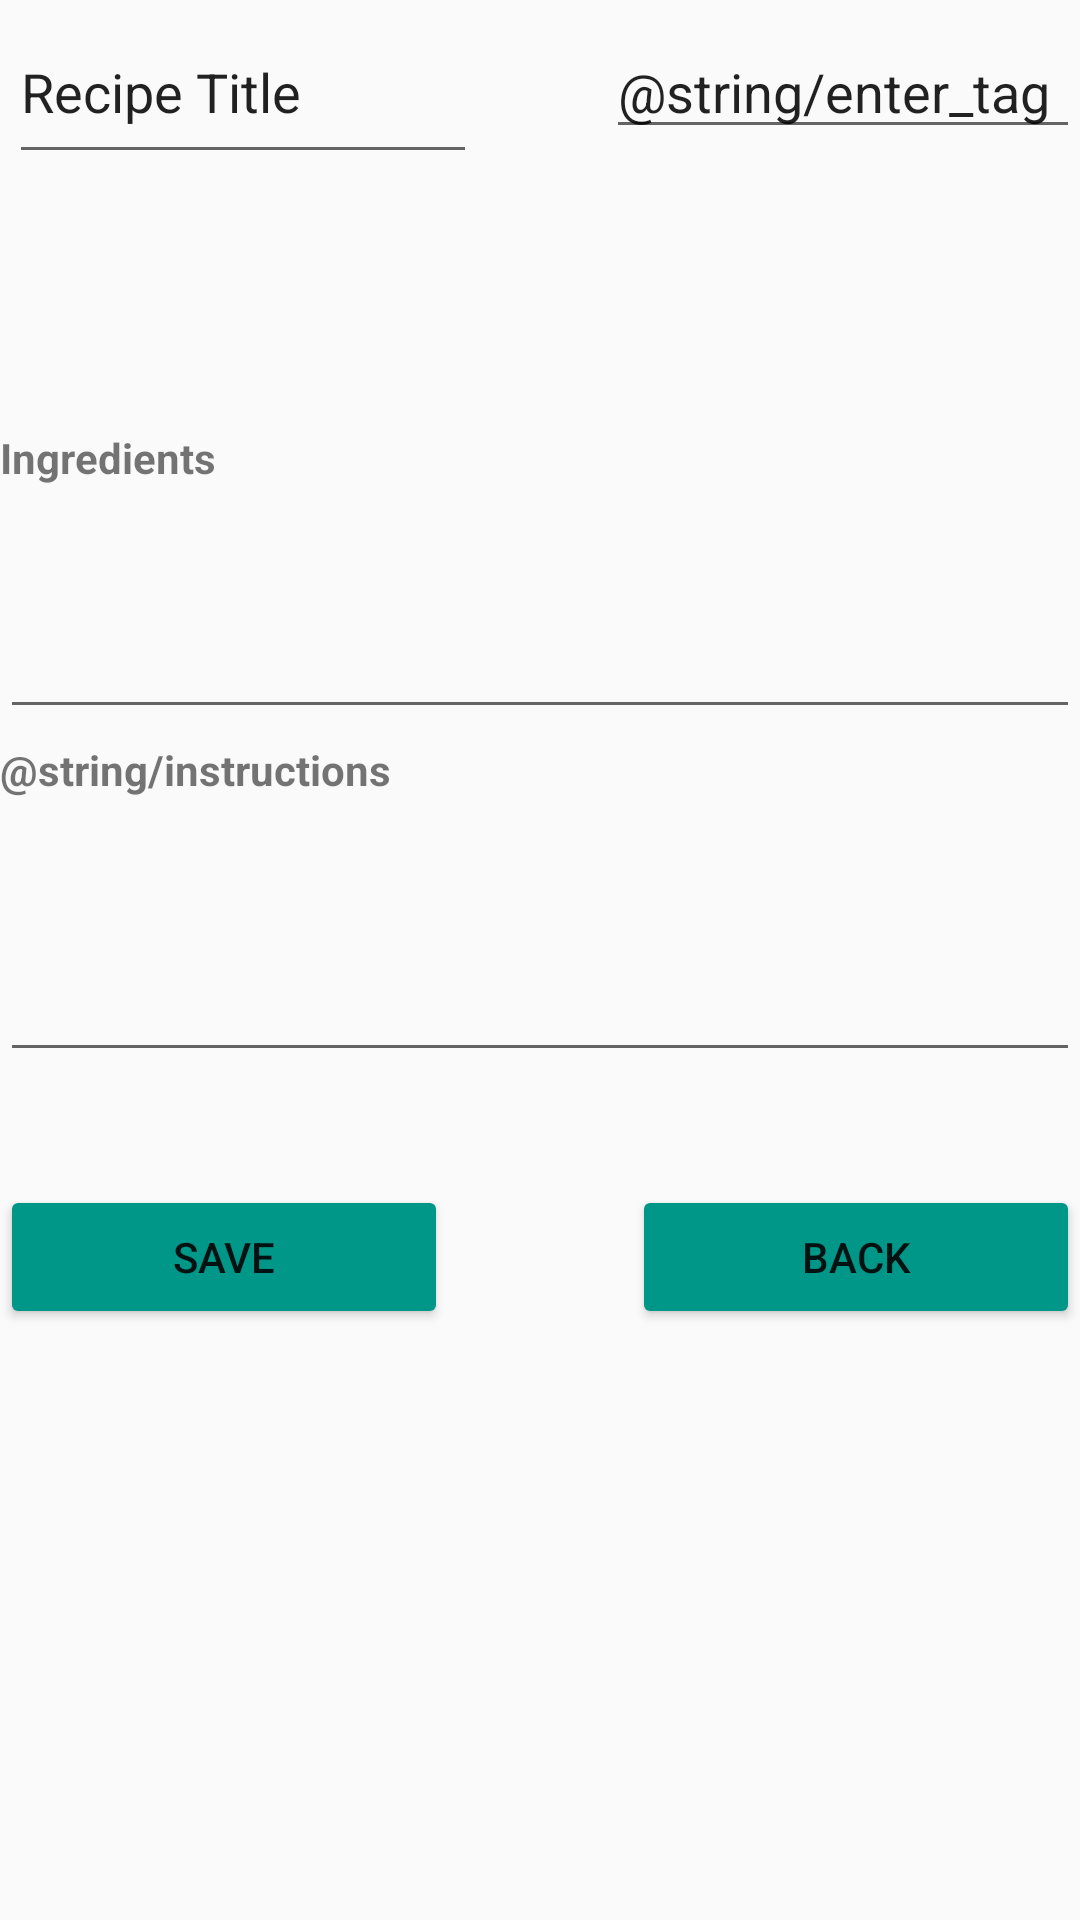

Here is an Android app screen rendered from its layout file. Give the layout XML and the strings, colors and styles it references.
<!-- AndroidManifest.xml: application theme Theme.WhatsCooking -->
<!-- res/layout/activity_recipecard.xml -->
<?xml version="1.0" encoding="utf-8"?>
<LinearLayout xmlns:android="http://schemas.android.com/apk/res/android"
    xmlns:tools="http://schemas.android.com/tools"
    android:layout_width="match_parent"
    android:layout_height="match_parent"
    android:orientation="vertical"
    tools:context=".recipecard">

    <LinearLayout
        android:layout_width="match_parent"
        android:layout_height="143dp">

        <EditText
            android:id="@+id/recipeTitleText"
            android:layout_width="47dp"
            android:layout_height="58dp"
            android:layout_marginStart="3dp"
            android:layout_marginEnd="43dp"
            android:layout_marginBottom="683dp"
            android:layout_weight="1"
            android:ems="10"
            android:inputType="textPersonName"
            android:text="@string/recipe_title"
            android:importantForAutofill="no"
            tools:ignore="LabelFor" />

        <EditText
            android:id="@+id/TagText"
            android:layout_width="49dp"
            android:layout_height="wrap_content"
            android:layout_weight="1"
            android:ems="10"
            android:inputType="textPersonName"
            android:text="@string/enter_tag"
            android:importantForAutofill="no"
            tools:ignore="LabelFor" />

    </LinearLayout>

    <LinearLayout
        android:layout_width="match_parent"
        android:layout_height="22dp"
        android:orientation="horizontal">

        <TextView
            android:id="@+id/IngredientsText"
            android:layout_width="0dp"
            android:layout_height="42dp"
            android:layout_weight="1"
            android:text="@string/ingredients"
            android:textStyle="bold" />

    </LinearLayout>

    <LinearLayout
        android:layout_width="match_parent"
        android:layout_height="82dp"
        android:orientation="horizontal">

        <EditText
            android:id="@+id/ingredientsMultiline"
            android:layout_width="0dp"
            android:layout_height="78dp"
            android:layout_weight="1"
            android:ems="10"
            android:gravity="start|top"
            android:inputType="textMultiLine"
            android:importantForAutofill="no"
            tools:ignore="LabelFor" />

    </LinearLayout>

    <LinearLayout
        android:layout_width="370dp"
        android:layout_height="69dp"
        android:orientation="horizontal">

        <TextView
            android:id="@+id/InstructionsText"
            android:layout_width="0dp"
            android:layout_height="205dp"
            android:layout_weight="1"
            android:text="@string/instructions"
            android:textStyle="bold" />
    </LinearLayout>

    <LinearLayout
        android:layout_width="match_parent"
        android:layout_height="79dp"
        android:orientation="horizontal">

        <EditText
            android:id="@+id/InstructionsMultiline"
            android:layout_width="0dp"
            android:layout_height="wrap_content"
            android:layout_weight="1"
            android:ems="10"
            android:gravity="start|top"
            android:inputType="textMultiLine"
            android:importantForAutofill="no"
            tools:ignore="LabelFor" />
    </LinearLayout>

    <LinearLayout
        android:layout_width="match_parent"
        android:layout_height="237dp"
        android:orientation="horizontal">

        <Button
            android:id="@+id/btnSaveRecipe"
            android:layout_width="wrap_content"
            android:layout_height="wrap_content"
            android:layout_weight="1"
            android:backgroundTint="#009688"
            android:text="@string/save" />

        <Space
            android:layout_width="wrap_content"
            android:layout_height="wrap_content"
            android:layout_weight="1" />

        <Button
            android:id="@+id/btnBack"
            android:layout_width="wrap_content"
            android:layout_height="wrap_content"
            android:layout_weight="1"
            android:backgroundTint="#009688"
            android:text="@string/back" />
    </LinearLayout>

</LinearLayout>
<!-- resources referenced by this layout -->
<resources>
  <string name="back">Back</string>
  <string name="enter_tag">Enter Tag</string>
  <string name="ingredients">Ingredients</string>
  <string name="instructions">Instructions</string>
  <string name="recipe_title">Recipe Title</string>
  <string name="save">Save</string>
  <style name="Theme.WhatsCooking" parent="Theme.AppCompat.Light.NoActionBar">
          
          <item name="colorPrimary">@color/purple_500</item>
          <item name="colorPrimaryVariant">@color/purple_700</item>
          <item name="colorOnPrimary">@color/white</item>
          
          <item name="colorSecondary">@color/teal_200</item>
          <item name="colorSecondaryVariant">@color/teal_700</item>
          <item name="colorOnSecondary">@color/black</item>
          
          <item name="android:statusBarColor" tools:targetApi="l">?attr/colorPrimaryVariant</item>
          
      </style>
  <!-- not gathered from this repository: default colours our renderer supplied (Android Studio template values) -->
  <color name="purple_500">#FF6200EE</color>
  <color name="purple_700">#FF3700B3</color>
  <color name="teal_200">#FF03DAC5</color>
  <color name="teal_700">#FF018786</color>
  <color name="black">#FF000000</color>
  <color name="white">#FFFFFFFF</color>
</resources>
